6-way image classification set "color_detector" from GitHub (paanajot/goldbox); label vocabulary: green, green inputs, purple, purple inputs, red, red inputs.

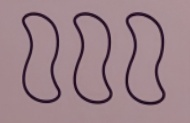
Label: purple

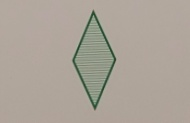
Label: green

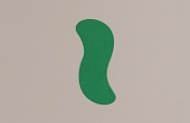
Label: green

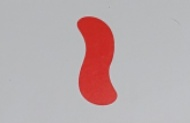
Label: red

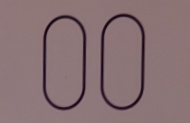
Label: purple

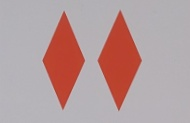
Label: red
